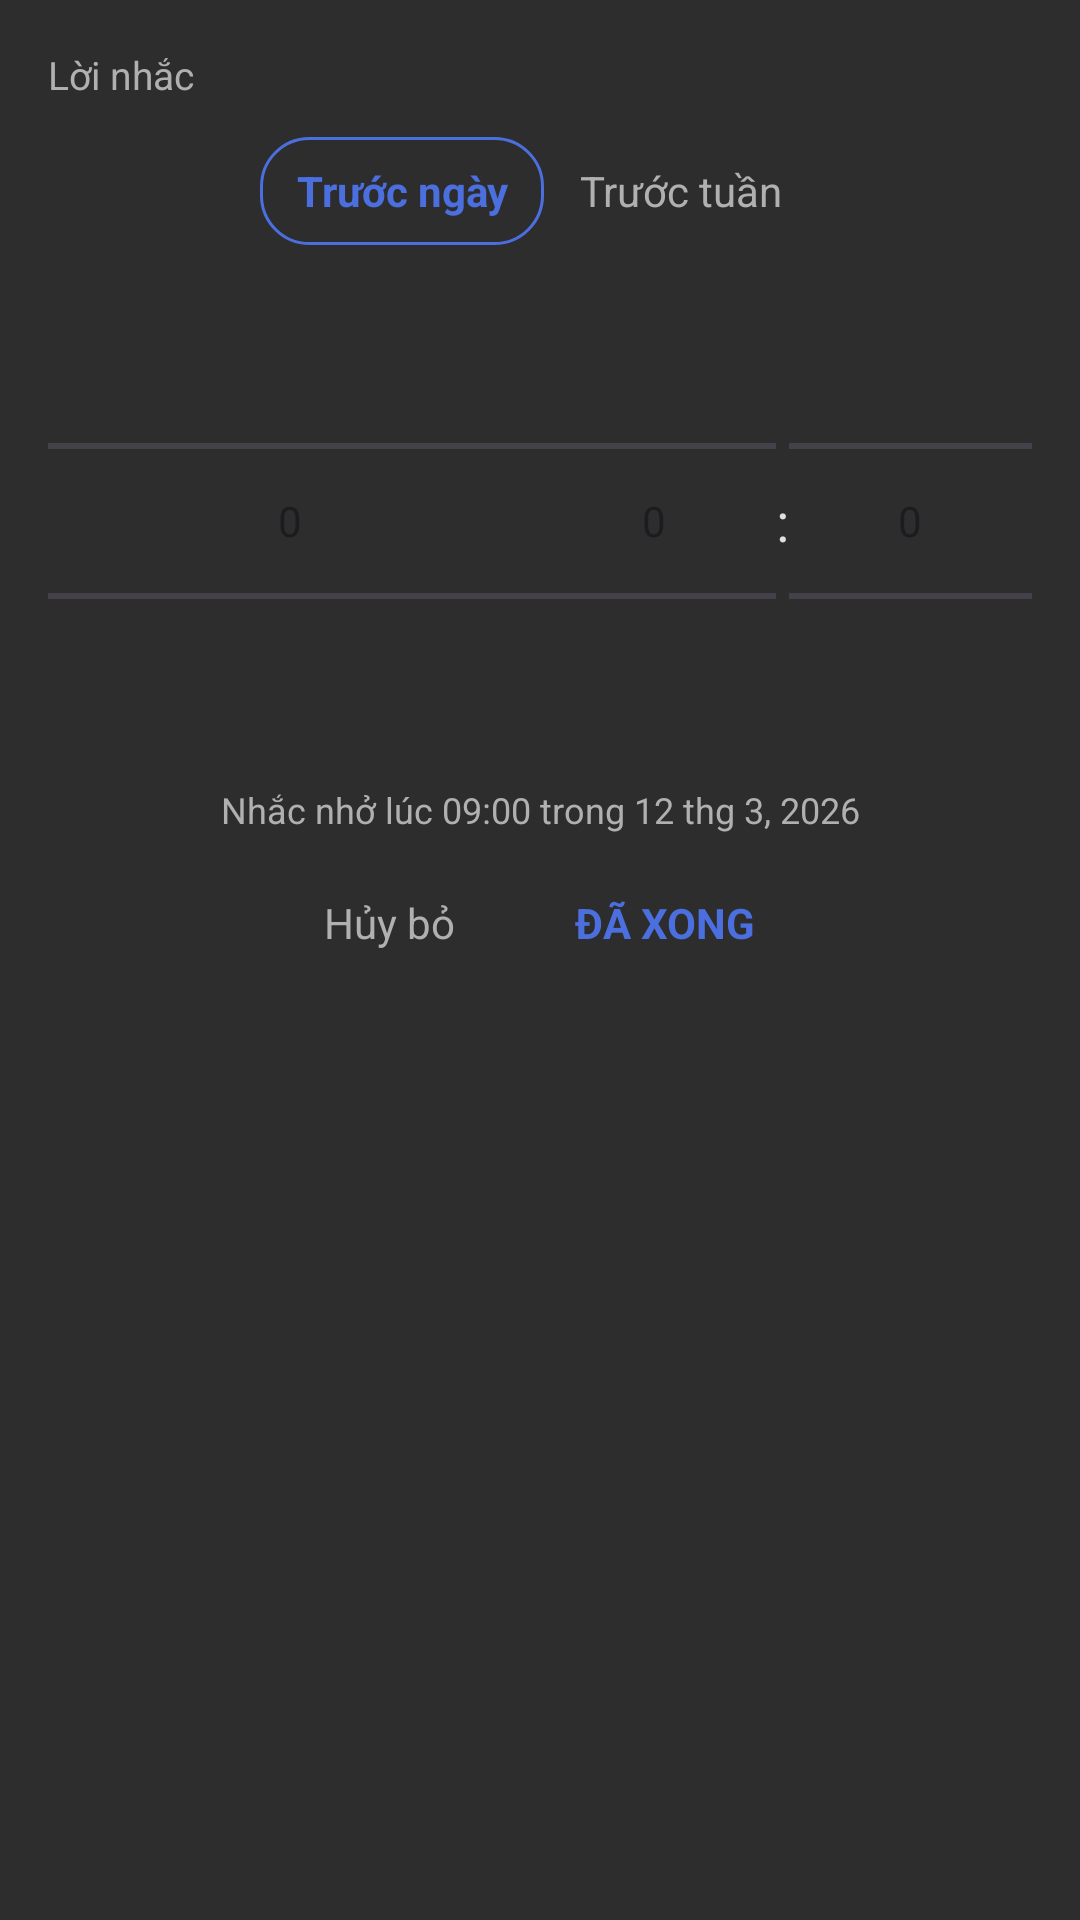

Write the Android layout XML for this screen, with the resource values it uses.
<!-- AndroidManifest.xml: application theme Theme.TickTick -->
<!-- res/layout/dialog_reminder_custom.xml -->
<?xml version="1.0" encoding="utf-8"?>
<LinearLayout xmlns:android="http://schemas.android.com/apk/res/android"
    android:layout_width="match_parent"
    android:layout_height="wrap_content"
    android:orientation="vertical"
    android:background="#2D2D2D"
    android:padding="16dp">

    
    <TextView
        android:layout_width="wrap_content"
        android:layout_height="wrap_content"
        android:text="Lời nhắc"
        android:textColor="#B0B0B0"
        android:textSize="13sp"
        android:layout_marginBottom="12dp" />

    
    <LinearLayout
        android:layout_width="match_parent"
        android:layout_height="36dp"
        android:orientation="horizontal"
        android:gravity="center"
        android:layout_marginBottom="12dp">

        <TextView
            android:id="@+id/tab_before_day"
            android:layout_width="wrap_content"
            android:layout_height="match_parent"
            android:gravity="center"
            android:text="Trước ngày"
            android:textColor="#4C6FE0"
            android:textSize="14sp"
            android:textStyle="bold"
            android:paddingStart="12dp"
            android:paddingEnd="12dp"
            android:background="@drawable/bg_tab_selected"
            android:clickable="true"
            android:focusable="true" />

        <TextView
            android:id="@+id/tab_before_week"
            android:layout_width="wrap_content"
            android:layout_height="match_parent"
            android:gravity="center"
            android:text="Trước tuần"
            android:textColor="#B0B0B0"
            android:textSize="14sp"
            android:paddingStart="12dp"
            android:paddingEnd="12dp"
            android:clickable="true"
            android:focusable="true" />
    </LinearLayout>

    
    <LinearLayout
        android:layout_width="match_parent"
        android:layout_height="160dp"
        android:orientation="horizontal"
        android:gravity="center">

        
        <NumberPicker
            android:id="@+id/picker_label"
            android:layout_width="0dp"
            android:layout_height="match_parent"
            android:layout_weight="2" />

        
        <NumberPicker
            android:id="@+id/picker_hour"
            android:layout_width="0dp"
            android:layout_height="match_parent"
            android:layout_weight="1" />

        <TextView
            android:layout_width="wrap_content"
            android:layout_height="wrap_content"
            android:text=":"
            android:textColor="#E0E0E0"
            android:textSize="18sp"
            android:layout_gravity="center" />

        
        <NumberPicker
            android:id="@+id/picker_minute"
            android:layout_width="0dp"
            android:layout_height="match_parent"
            android:layout_weight="1" />
    </LinearLayout>

    
    <TextView
        android:id="@+id/text_reminder_info"
        android:layout_width="match_parent"
        android:layout_height="wrap_content"
        android:text="Nhắc nhở lúc 09:00 trong 12 thg 3, 2026"
        android:textColor="#B0B0B0"
        android:textSize="12sp"
        android:gravity="center"
        android:layout_marginTop="8dp" />

    
    <LinearLayout
        android:layout_width="match_parent"
        android:layout_height="wrap_content"
        android:orientation="horizontal"
        android:gravity="center"
        android:layout_marginTop="12dp">

        <TextView
            android:id="@+id/btn_custom_cancel"
            android:layout_width="wrap_content"
            android:layout_height="wrap_content"
            android:text="Hủy bỏ"
            android:textColor="#B0B0B0"
            android:textSize="14sp"
            android:padding="8dp"
            android:clickable="true"
            android:focusable="true" />

        <TextView
            android:id="@+id/btn_custom_done"
            android:layout_width="wrap_content"
            android:layout_height="wrap_content"
            android:text="ĐÃ XONG"
            android:textColor="#4C6FE0"
            android:textSize="14sp"
            android:textStyle="bold"
            android:padding="8dp"
            android:layout_marginStart="24dp"
            android:clickable="true"
            android:focusable="true" />
    </LinearLayout>

</LinearLayout>
<!-- resources referenced by this layout -->
<resources>
  <!-- drawable bg_tab_selected (drawable) -->
  <?xml version="1.0" encoding="utf-8"?>
  <shape xmlns:android="http://schemas.android.com/apk/res/android"
      android:shape="rectangle">
      <solid android:color="@android:color/transparent" />
      <stroke
          android:width="1dp"
          android:color="#4C6FE0" />
      <corners android:radius="16dp" />
  </shape>
  <style name="Theme.TickTick" parent="Base.Theme.TickTick" />
  <style name="Base.Theme.TickTick" parent="Theme.Material3.DayNight.NoActionBar">
          <item name="colorPrimary">@color/main_accent_blue</item>
          <item name="colorOnPrimary">@color/white</item>
          <item name="android:windowBackground">@color/main_bg</item>
          <item name="android:statusBarColor">@color/main_bg</item>
          <item name="android:navigationBarColor">@color/main_bottom_nav_bg</item>
      </style>
  <color name="main_accent_blue">#4C6FE0</color>
  <color name="white">#FFFFFFFF</color>
  <color name="main_bg">#121212</color>
  <color name="main_bottom_nav_bg">#252525</color>
</resources>
